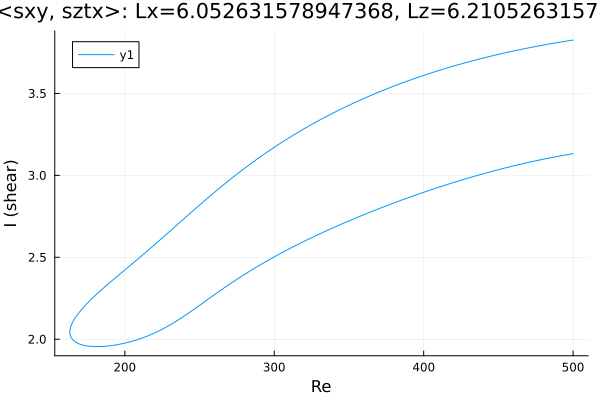

Source data for this figure (header and first rows):
Re, shear
500.0, 3.826
499.6, 3.825
498.2, 3.823
496.8, 3.821
495.4, 3.819
494, 3.817
492.6, 3.815
491.1, 3.813
489.7, 3.811
488.3, 3.808
486.9, 3.806
485.5, 3.804
484.1, 3.802
482.7, 3.799
481.2, 3.797
479.8, 3.795
478.4, 3.792
477, 3.79
475.6, 3.788
474.2, 3.785
472.8, 3.783
471.3, 3.78
469.9, 3.778
468.5, 3.775
467.1, 3.772
465.7, 3.77
464.3, 3.767
462.9, 3.764
461.4, 3.762
460, 3.759
458.6, 3.756
457.2, 3.753
455.8, 3.75
454.4, 3.748
453, 3.745
451.5, 3.742
450.1, 3.739
448.7, 3.736
447.3, 3.733
445.9, 3.73
444.5, 3.726
443.1, 3.723
441.6, 3.72
440.2, 3.717
438.8, 3.714
437.4, 3.71
436, 3.707
434.6, 3.704
433.2, 3.7
431.7, 3.697
430.3, 3.693
428.9, 3.69
427.5, 3.686
426.1, 3.683
424.7, 3.679
423.3, 3.676
421.8, 3.672
420.4, 3.668
419, 3.664
417.6, 3.661
... 490 more rows
